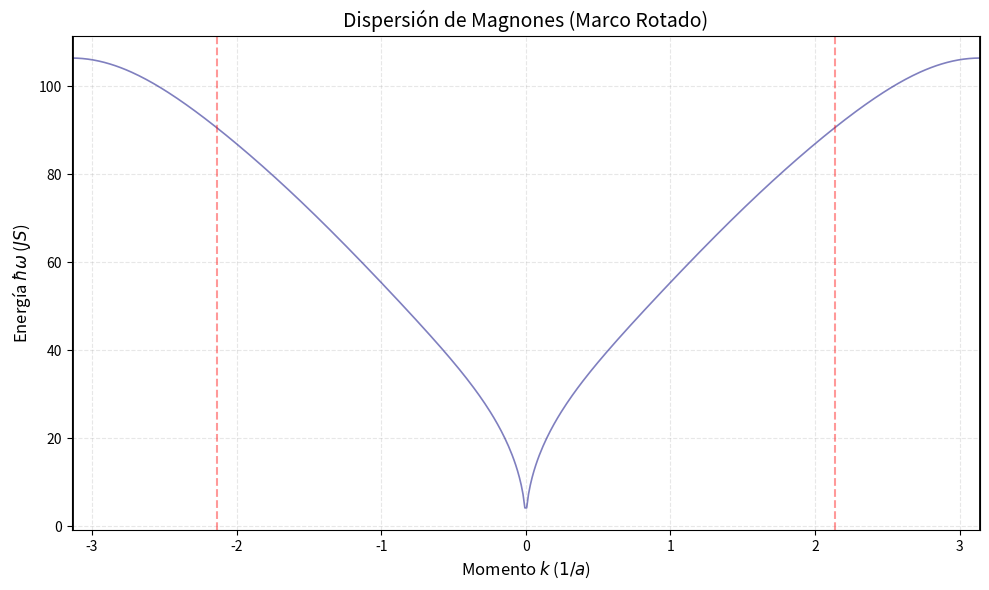

Source code (Python):
import numpy as np
from dataclasses import dataclass, field
from scipy.special import jv
from functools import lru_cache
from scipy.sparse import dok_matrix
import matplotlib.pyplot as plt

#CAPA 1 PARAMETROS

@dataclass(frozen=True)
class ModelParams:
    """
    Contenedor inmutable para los parámetros físicos del Hamiltoniano.
    Calcula automáticamente parámetros derivados (Q, epsilon) al instanciarse.
    """
    # --- Parámetros Físicos ---
    J: float      # Jnn: Primeros vecinos
    dJ: float     # dJnn: Dimerización (delta J)
    J2: float     # Jnnn: Segundos vecinos
    K: float      # Ka: Bicuadrático
    D: float      # De: Anisotropía In-Plane
    D_plane: float # Din: Anisotropía Eje Difícil
    S: float      # Magnitud del Spin

    # --- Parámetros de la Textura Magnética ---
    q: float      # Vector de la espiral magnética
    gamma: float  # Fase de dimerización
    alpha: float  # Amplitud de deformación en sitio (alpha_ind)
    phi_0: float  # Fase global arbitraria (phi_ind)
    
    # --- Parámetros Derivados (Calculados en __post_init__) ---
    Q: float = field(init=False)       # Vector de la red de solitones (2q)
    epsilon: float = field(init=False) # Amplitud efectiva de enlace
    
    def __post_init__(self):
        # 1. Conmensurabilidad Q = 2q
        object.__setattr__(self, 'Q', 2 * self.q)
        
        # 2. Relación geométrica sitio-enlace
        # epsilon = 2 * alpha * sin(q)
        eps_calc = 2 * self.alpha * np.sin(self.q)
        object.__setattr__(self, 'epsilon', eps_calc)

@dataclass(frozen=True)
class SimConfig:
    """
    Parámetros numéricos y de control para la simulación.
    """
    N_max: int    # Cutoff de la base de armónicos (|m| <= N_max)
    N_k: int      # Resolución de la zona de Brillouin (puntos k)

def get_default_params():
    """
    Carga los parámetros del minimizador de energías proporcionado.
    """
    return ModelParams(
        # Constantes de Acoplamiento
        J       = 46.75,    # Jnn
        dJ      = 44.85,    # dJnn
        J2      = 2.6,      # Jnnn
        K       = 45.4,     # Ka
        D       = 0.76,     # De
        D_plane= 0.0,     # Din (Asumido 0.0 aquí)
        S       = 1.0,      # <--- VERIFICAR SPIN (Asumido 1.0)
        
        # Parámetros Variacionales
        q       = 2.13838,
        gamma   = 2.8575,
        alpha   = -0.00,  # alpha_ind (Amplitud en el sitio)
        phi_0   = 0.0000    # phi_ind
    )

# --- Test de Sanidad ---
if __name__ == "__main__":
    params = get_default_params()
    

#CAPA 2 LAMBDA FACTORY

class LambdaFactory:
    """
    Capa 2: Fábrica de Coeficientes Efectivos (Lambda).
    
    Responsabilidad:
    Calcula las amplitudes de interacción Lambda_m independientes de k,
    basadas en las expansiones de Jacobi-Anger y las tablas de paridad
    definidas en el modelo teórico.
    """
    
    def __init__(self, params: ModelParams, config: SimConfig):
        self.p = params
        self.c = config
        
        # Pre-cálculo de argumentos de Bessel para eficiencia
        # Argumento estándar (J, K_hopping): epsilon
        self.arg_std = self.p.epsilon
        # Argumento duplicado (K_masa, D): 2 * epsilon
        self.arg_dbl = 2 * self.p.epsilon
        # Argumento segundos vecinos (J2): 2 * epsilon * cos(Q/2)
        # Nota: Q = 2q, entonces cos(Q/2) = cos(q)
        self.arg_J2 = 2 * self.p.epsilon * np.cos(self.p.q)
        self.lambdas = self.precompute_all()

    @lru_cache(maxsize=128)
    def _bessel(self, m: int, arg: float) -> float:
        """Wrapper de Bessel Jv con caché."""
        return jv(m, arg)

    def _get_neumann(self, m: int) -> float:
        """Factor 2 para la expansión de Jacobi-Anger (1 si m=0)."""
        return 1.0 if m == 0 else 2.0

    def _get_parity_sign(self, m: int) -> int:
        """
        Retorna (-1)^k.
        Si m es par (2k) -> (-1)^(m/2).
        Si m es impar (2k+1) -> (-1)^((m-1)/2).
        """
        if m % 2 == 0:
            k = m // 2
        else:
            k = (m - 1) // 2
        return 1 if k % 2 == 0 else -1

    def get_J(self, m: int):
        """
        Coeficientes para Intercambio Primeros Vecinos (J).
        Argumento Bessel: epsilon.
        """
        # Factor global común: -2 * S * J_m(eps) * (-1)^k * (Neumann)
        # Nota: El -2 viene de la definición del Hamiltoniano efectivo.
        # El (-1)^k viene de la expansión de cos/sin.
        
        bessel_val = self._bessel(m, self.arg_std)
        neumann = self._get_neumann(m)
        sign = self._get_parity_sign(m)
        
        # Prefactor base: - S * J_m * factor_expansion
        # (El 2 del neumann se multiplica por el prefactor del H)
        prefactor = -1.0 * self.p.S * bessel_val * sign * neumann

        cq = np.cos(self.p.q)
        sq = np.sin(self.p.q)
        c2g = np.cos(2 * self.p.gamma)
        s2g = np.sin(2 * self.p.gamma)

        if m % 2 == 0:
            # Par: Proviene de cos(Theta_n)
            # Sym: cos(q)cos(2g), Anti: sin(q)sin(2g)
            lam_sym = prefactor * (self.p.J * cq * c2g + self.p.dJ * sq * s2g)
            lam_anti = prefactor * (self.p.dJ * cq * c2g + self.p.J * sq * s2g)
        else:
            # Impar: Proviene de -sin(Theta_n)
            # Sym: -sin(q)cos(2g), Anti: cos(q)sin(2g)
            
            lam_sym = -prefactor * (self.p.J * sq * c2g - self.p.dJ * cq * s2g)
            # Nota: El antisimétrico tiene signo opuesto en la definición de J impar
            # Anti J impar = +2K... -> Necesitamos invertir el signo del prefactor (que lleva un -)
            lam_anti = -prefactor * (self.p.dJ * sq * c2g - self.p.J * cq * s2g)

        return {'sym': lam_sym, 'anti': lam_anti}

    def get_J_bare(self, m: int):
        """
        Coeficientes para el Hopping Longitudinal Desnudo (Sector u).
        
        Física:
        Corresponde al término - sum [ J + (-1)^n dJ ] u_n u_{n+1}.
        Al no estar modulado por la textura angular (cos DeltaTheta), 
        su espectro en la base de solitones es una Delta de Kronecker en m=0.
        """
        # 1. Regla de Selección Espectral (Solo existe en m=0)
        if m != 0:
            return {'sym': 0.0, 'anti': 0.0}
        
        # 2. Amplitudes Estáticas (Para m=0)
        # Absorben el signo menos global del Hamiltoniano y el Spin S.
        # No llevan factores de Bessel ni de Neumann (son términos exactos).
        
        # Parte Uniforme (-J sum u_n u_{n+1}) -> Canal Simétrico
        lam_sym = -1.0 * self.p.J * self.p.S
        
        # Parte Alternante (-dJ sum (-1)^n u_n u_{n+1}) -> Canal Antisimétrico
        lam_anti = -1.0 * self.p.dJ * self.p.S
        
        return {'sym': lam_sym, 'anti': lam_anti}
    
    def get_J2(self, m: int):
        """
        Coeficientes para Segundos Vecinos (J2).
        Argumento Bessel: 2*epsilon*cos(q).
        Solo contribuye al canal Directo (Sym).
        """
        bessel_val = self._bessel(m, self.arg_J2)
        neumann = self._get_neumann(m)
        
        # Lambda = -2 * J2 * S * J_m * cos(2q + m*pi/2)
        # cos(2q + m*pi/2) maneja la paridad automáticamente:
        # m par: (-1)^(m/2) cos(2q)
        # m impar: -(-1)^((m-1)/2) sin(2q)
        
        phase_term = np.cos(2 * self.p.q + m * np.pi / 2)
        
        lam_val = -1.0 * self.p.J2 * self.p.S * bessel_val * neumann * phase_term
        
        return {'sym': lam_val, 'anti': 0.0}
    def get_J2_bare(self, m: int):
        """
        Coeficientes para el Hopping Longitudinal Desnudo de Segundos Vecinos (J2).
        
        Física:
        Corresponde al término - sum J2 u_n u_{n+2}.
        1. No tiene modulación angular (Solo existe en m=0).
        2. No tiene dimerización (Anti = 0), ya que la distancia n->n+2 
           suma un enlace corto y uno largo, cancelando la alternancia.
        """
        # 1. Regla de Selección Espectral
        if m != 0:
            return {'sym': 0.0, 'anti': 0.0}
        
        # 2. Amplitud Estática (m=0)
        # Uniforme: -J2 * S
        lam_sym = -1.0 * self.p.J2 * self.p.S
        
        return {'sym': lam_sym, 'anti': 0.0}
    def get_D_bare(self, m: int):
        """
        Anisotropía de Eje Difícil (D) para el sector Longitudinal (u).
        
        Física:
        H = D * sum(u_n^2).
        Es un término 'bare' (sin modulación angular).
        Solo contribuye a la masa diagonal en m=0.
        """
        # 1. Regla de Selección (Solo m=0)
        if m != 0:
            return {'sym': 0.0, 'anti': 0.0}
            
        # 2. Amplitud Estática (m=0)
        # Retornamos el valor D puro.
        # El factor 2 (por ser u^2) se aplicará en el GammaBuilder o 
        # se debe documentar que Lambda aqui es D.
        # Nota: Para consistencia con el código H_0 antiguo que sumaba 2*D,
        # retornamos D aquí y GammaBuilder aplicará el factor 2 del operador.
        
        return {'sym': self.p.D, 'anti': 0.0}
    def get_K(self, m: int):
        """
        Calcula TODOS los coeficientes Lambda para la interacción Bicuadrática (K).
        
        Unifica la lógica de los sectores 'u' y 'v' en una sola llamada.
        - Sector v: Depende de argumentos dobles (2*epsilon).
        - Sector u (Masa): Es 1/2 del sector v.
        - Sector u (Hopping): Depende de argumentos simples (epsilon).
        """
        
        # =========================================================
        # PARTE 1: LÓGICA DE ARGUMENTO DOBLE (Sector v + Masa u)
        # =========================================================
        # Prefactor base: -K * S^2
        prefactor_dbl = -1.0 * self.p.K * (self.p.S**2)
        
        # Bessel y Neumann con argumento DOBLE (2*epsilon)
        b_dbl = self._bessel(m, self.arg_dbl) 
        neu = self._get_neumann(m)
        sign = self._get_parity_sign(m)
        
        base_dbl = prefactor_dbl * b_dbl * neu * sign
        
        c2q, s2q = np.cos(2*self.p.q), np.sin(2*self.p.q)
        c4g, s4g = np.cos(4*self.p.gamma), np.sin(4*self.p.gamma)
        
        # --- Cálculo de Canales Sym/Anti (Base v) ---
        if m % 2 == 0:
            # Par: Mantiene signos
            lam_v_sym = base_dbl * (c2q * c4g)
            lam_v_anti = base_dbl * (s2q * s4g)
        else:
            # Impar: Sym invierte signo (-), Anti mantiene (+)
            lam_v_sym = -base_dbl * (s2q * c4g)
            lam_v_anti = base_dbl * (c2q * s4g)
            
        # --- Derivación Masa u (1/2 de v) ---
        lam_u_mass_sym = 0.5 * lam_v_sym
        lam_u_mass_anti = 0.5 * lam_v_anti

        # =========================================================
        # PARTE 2: LÓGICA DE ARGUMENTO SIMPLE (Hopping u)
        # =========================================================
        # Prefactor Hopping: -2 * K * S^2
        prefactor_hop = -2.0 * self.p.K * (self.p.S**2)
        
        # Bessel con argumento ESTÁNDAR (epsilon)
        b_std = self._bessel(m, self.arg_std)
        
        base_hop = prefactor_hop * b_std * neu * sign
        
        cq, sq = np.cos(self.p.q), np.sin(self.p.q)
        c2g, s2g = np.cos(2*self.p.gamma), np.sin(2*self.p.gamma)
        
        # --- Cálculo de Canales Hopping u ---
        if m % 2 == 0:
            # Par
            lam_hop_sym = base_hop * (cq * c2g)
            lam_hop_anti = base_hop * (sq * s2g)
        else:
            # Impar
            lam_hop_sym = -base_hop * (sq * c2g)
            lam_hop_anti = base_hop * (cq * s2g)

        # =========================================================
        # RETORNO UNIFICADO
        # =========================================================
        return {
            # Componentes para Sector V (Goldstone)
            'sym': lam_v_sym,
            'anti': lam_v_anti,
            
            # Componentes para Sector U (Masa + Hopping)
            'mass_sym': lam_u_mass_sym,
            'mass_anti': lam_u_mass_anti,
            'hop_sym': lam_hop_sym,
            'hop_anti': lam_hop_anti
        }
    def get_K_bare(self, m: int):
        """
        Término BARE (Isotrópico) de la Interacción Bicuadrática (Sector u).
        
        Física:
        Proviene de la parte constante de la linealización: 
        cos^2(DeltaTheta) = 1/2 + 1/2 cos(2*DeltaTheta).
        
        El Hamiltoniano de masa es:
        H = -2 K S^2 * sum [ -1/2 (u_n^2 + u_{n+1}^2) * (1/2 + ...) ]
        
        Tomando solo el término constante (1/2):
        H_iso = + K S^2 * sum(u_n^2).
        
        Reglas:
        1. Solo existe en m=0 (No tiene modulación espacial).
        2. Es puramente simétrico (No tiene alternancia).
        """
        # 1. Regla de Selección Espectral
        if m != 0:
            return {'sym': 0.0, 'anti': 0.0}
            
        # 2. Amplitud Estática (m=0)
        # Lambda = + K * S^2
        # El GammaBuilder aplicará el factor 2 (Bose) resultando en un gap de 2KS^2.
        lam_sym = 1.0 * self.p.K * (self.p.S**2)
        
        return {'sym': lam_sym, 'anti': 0.0}
    def get_D_plane_bare(self, m: int):
        """
        Término BARE (Estático) de la Anisotropía In-Plane (Sector u).
        
        Física:
        H_bare = + (D/2) * sum(u_n^2).
        Proviene del promedio de la corrección de longitud S^z.
        Solo existe en m=0.
        """
        # 1. Regla de Selección (Solo m=0)
        if m != 0:
            return {'sym': 0.0, 'anti': 0.0}
            
        # 2. Amplitud Estática (m=0)
        # El coeficiente es +D/2. 
        # (El GammaBuilder aplicará el factor 2 del operador u^2, resultando en un gap D).
        return {'sym': 0.5 * self.p.D_plane, 'anti': 0.0}

    def get_D_plane(self, m: int):
        """
        Coeficientes MODULADOS para Anisotropía In-Plane (D).
        Argumento Bessel: 2*epsilon.
        
        Genera:
        1. Sector v: -D * v^2 * cos(2theta)
        2. Sector u: -(D/2) * u^2 * cos(2theta)  [Mismo perfil, mitad de amplitud]
        """
        # --- Cálculo Base (Equivalente al sector Transversal -D) ---
        
        # Prefactor Base: 2 * D * Bessel * Neumann * Signo
        # (El signo menos del Hamiltoniano -D se maneja en la lógica de paridad abajo)
        bessel_val = self._bessel(m, self.arg_dbl)
        neumann = self._get_neumann(m)
        sign = self._get_parity_sign(m)
        
        base = -1.0 * self.p.D_plane * bessel_val * neumann * sign
        
        c2g = np.cos(2 * self.p.gamma)
        s2g = np.sin(2 * self.p.gamma)
        
        # Lógica de Paridad para Sector v (Referencia)
        if m % 2 == 0:
            # Par (cos): -D * cos -> Signo (-)
            lam_v_sym = base * c2g
            lam_v_anti = -base * s2g   # Signo (+) por convención antisimétrica
        else:
            # Impar (sin): -D * (-sin) -> Signo (+)
            lam_v_sym = -base * c2g
            lam_v_anti = -base * s2g  
            
        # --- Derivación del Sector u (Longitudinal) ---
        # H_u_mod = -(D/2) * u^2 * cos(2theta)
        # Es exactamente la mitad del coeficiente transversal.
        lam_u_sym = 0.5 * lam_v_sym
        lam_u_anti = 0.5 * lam_v_anti
            
        return {
            'v_sym': lam_v_sym, 
            'v_anti': lam_v_anti,
            'u_sym': lam_u_sym,
            'u_anti': lam_u_anti
        }
    def precompute_all(self):
        """
        Calcula y almacena todos los coeficientes Lambda para el rango de armónicos
        relevante (|m| <= N_max + 1).

        Retorna:
            lambdas (dict): Estructura { m: { 'J': {...}, 'J_bare': {...}, ... } }
        """
        # Definimos el rango de armónicos.
        # Se añade +1 al N_max como margen de seguridad para evitar errores de 
        # índice en los bordes de la matriz de bloques.
        limit = self.c.N_max + 1
        m_vals = range(-limit, limit + 1)
        
        lambdas = {}
        
        for m in m_vals:
            lambdas[m] = {
                # --- 1. Intercambio Primeros Vecinos ---
                'J':      self.get_J(m),      # Modulado (Principalmente sector v)
                'J_bare': self.get_J_bare(m), # Estático (Solo m=0, sector u)

                # --- 2. Intercambio Segundos Vecinos ---
                'J2':      self.get_J2(m),      # Modulado (v)
                'J2_bare': self.get_J2_bare(m), # Estático (Solo m=0, sector u)

                # --- 3. Anisotropía (D) ---
                'D_bare':  self.get_D_bare(m),  # Masa Estática (Solo m=0, sector u)
                'D_plane': self.get_D_plane(m), # Modulada (Devuelve dict con claves para u y v)
                'D_plane_bare': self.get_D_plane_bare(m), # Estática (Solo m=0, sector u)

                # --- 4. Interacción Bicuadrática (K) ---
                # Nota: get_K ya contiene la lógica interna 'if sector == u/v'
                # por lo que devolverá la estructura correcta para el sector activo.
                'K_bare': self.get_K_bare(m),    # Estático (Solo m=0, sector u)
                'K': self.get_K(m)
                
            }
            
        return lambdas

#Capa 3 GAMMA FACTORY

class GammaFactory:
    def __init__(self, params, config, lambda_dict):
        self.p = params
        self.c = config
        self.lambdas = lambda_dict

    # Eliminamos _get_vertex_factor porque aplicaremos las fórmulas finales directas

    def get_gamma_J(self, m, k):
        """
        Calcula el acople de intercambio J total.
        
        CORRECCIÓN:
        - Para m=0, el sector u suma la parte 'Bare' (J puro) Y la parte 'Modulada' (J0 de Bessel).
        - Para m!=0, solo contribuye la parte modulada.
        - El sector v siempre toma todo de la parte modulada (ya incluye la geometría correcta).
        """
        val_u = 0.0 + 0.0j
        val_v = 0.0 + 0.0j
        
        mq = m * self.p.q 

        # ---------------------------------------------------------
        # 1. TÉRMINOS BARE (Solo contribuyen a u en m=0)
        # ---------------------------------------------------------
        if m == 0 and 'J_bare' in self.lambdas[0]:
            lb = self.lambdas[0]['J_bare']
            
            # Física: Salto a primeros vecinos sin modulación de textura
            term_sym = lb['sym'] * (-2.0 * np.cos(k)) 
            term_anti = lb['anti'] * (-2.0j * np.sin(k))
            
            val_u += (term_sym + term_anti)

        # ---------------------------------------------------------
        # 2. TÉRMINOS MODULADOS (Contribuyen a todo m, incluido m=0)
        # ---------------------------------------------------------
        # Aquí entra la expansión de Jacobi-Anger:
        # m=0 -> J0(eps) (Renormalización media)
        # m!=0 -> Jm(eps) (Harmónicos)
        
        if 'J' in self.lambdas[m]:
            lm = self.lambdas[m]['J']

            # --- SECTOR LONGITUDINAL (u) ---
            # Sumamos la corrección modulada SIEMPRE.
            # Para m=0, esto añade la corrección de J0(eps) al bare.
            
            # Nota: Verifica el signo de tu Hamiltoniano efectivo.
            # Usualmente es -Sum J_eff * u_n * u_{n+1}
            # El factor cos(mq) viene de la transformada de Fourier del salto n->n+1
            
            # Sym: -Lambda * cos(mq)
            sym_u  = lm['sym'] * (-np.cos(mq))
            
            # Anti: i * Lambda * sin(mq)
            anti_u = lm['anti'] * (1.0j * np.sin(mq))
            
            val_u += (sym_u + anti_u)
            
            # --- SECTOR TRANSVERSAL (v) ---
            # El sector v obtiene toda su física de aquí.
            
            k_half = k / 2.0
            phase_diff = mq - k_half 

            sym_v  = lm['sym']  * (2.0 * np.sin(k_half) * np.sin(phase_diff))
            anti_v = lm['anti'] * (2.0j * np.sin(k_half) * np.cos(phase_diff))
            
            val_v += (sym_v + anti_v)

        return {'val_u': val_u, 'val_v': val_v}
    def get_gamma_J2(self, m, k):
        """
        Calcula los vértices para Segundos Vecinos (J2).
        
        Diferencias con J1:
        1. Distancia de salto doble: k -> 2k, q -> 2q.
        2. Sin término Anti: J2 conecta sitios de la misma paridad (n->n+2),
           por lo que la dimerización (alternancia) se cancela o es nula.
        """
        # Inicialización de acumuladores
        val_u = 0.0 + 0.0j
        val_v = 0.0 + 0.0j

        # Argumento geométrico doble (m * 2Q)
        # Nota: Esto es la transferencia de momento efectiva para la distancia 2
        mQ = m * (2.0 * self.p.q)

        # ---------------------------------------------------------
        # 1. TÉRMINOS BARE (Solo contribuyen a u en m=0)
        # ---------------------------------------------------------
        if m == 0 and 'J2_bare' in self.lambdas[0]:
            lb = self.lambdas[0]['J2_bare']
            
            # Física: Hopping desnudo a segundos vecinos (n -> n+2)
            # Factor 2.0: Suma de ida (e^{-i2k}) y vuelta (e^{i2k})
            # Fórmula: -2 * J2 * cos(2k)
            term_sym = lb['sym'] * 2.0 * np.cos(2.0 * k)
            
            # Sumar al sector u (v toma su rigidez de la modulación)
            val_u += term_sym
            
            # Nota: No hay 'anti' en J2 bare.

        # ---------------------------------------------------------
        # 2. TÉRMINOS MODULADOS (m cualquiera)
        # ---------------------------------------------------------
        if 'J2' in self.lambdas[m]:
            lm = self.lambdas[m]['J2']

            # --- SECTOR LONGITUDINAL (u) ---
            # Corrección de masa/hopping modulada
            # Fórmula: -Lambda * cos(mQ)
            # (El signo negativo viene del Hamiltoniano estándar de Heisenberg)
            
            sym_u = lm['sym'] * (-np.cos(mQ))
            val_u += sym_u
            
            # --- SECTOR TRANSVERSAL (v) ---
            # Protección de Goldstone para distancia 2
            # Fórmula J1: sin(k/2) * sin((mQ-k)/2)
            # Fórmula J2: sin(k)   * sin(mQ - k)   <-- Argumentos dobles
            
            term_geo_v = 2.0 * np.sin(k) * np.sin(mQ - k)
            sym_v = lm['sym'] * term_geo_v
            
            val_v += sym_v

            # Nota: Asumimos Anti=0 para J2. Si tuvieras un modelo exótico con
            # dimerización en segundos vecinos, aquí sumarías:
            # val_u += 1j * lm['anti'] * np.sin(mQ) ... etc.

        return {'val_u': val_u, 'val_v': val_v}
    def get_gamma_K(self, m, k):
        """
        Calcula los vértices para el término Bicuadrático K (S_i . S_j)^2.
        Versión Unificada (BdG): Calcula val_u y val_v simultáneamente.
        """
        # Inicialización de acumuladores complejos
        val_u = 0.0 + 0.0j
        val_v = 0.0 + 0.0j

        # Argumentos geométricos
        # mQ/2 = m*q (Transferencia de momento efectiva)
        mQ_half = m * self.p.q 

        # ---------------------------------------------------------
        # 1. TÉRMINO BARE (m=0, Isotrópico)
        # ---------------------------------------------------------
        # Solo afecta al sector longitudinal (u) como un Gap constante.
        if m == 0 and 'K_bare' in self.lambdas[0]:
            lb = self.lambdas[0]['K_bare']
            # Física: 2 * K * S^2 (Gap masivo)
            # Solo sumamos a val_u. val_v (Goldstone) permanece en 0.
            term_bare = lb['sym'] * 2.0
            val_u += term_bare

        # ---------------------------------------------------------
        # 2. TÉRMINOS MODULADOS (Todo m)
        # ---------------------------------------------------------
        if 'K' in self.lambdas[m]:
            lm = self.lambdas[m]['K']

            # =========================================================
            # SECTOR LONGITUDINAL (u)
            # Sumamos las dos contribuciones físicas: Masa + Hopping
            # =========================================================
            
            # --- A. MASA LONGITUDINAL ---
            # Claves esperadas: 'mass_sym', 'mass_anti'
            if 'mass_sym' in lm:
                # Sym: -2 * Lambda * cos(mQ/2)
                term_mass_sym = lm['mass_sym'] * (-2.0 * np.cos(mQ_half))
                
                # Anti: 2i * Lambda * sin(mQ/2)
                term_mass_anti = lm['mass_anti'] * (2.0j * np.sin(mQ_half))
                
                val_u += (term_mass_sym + term_mass_anti)

            # --- B. HOPPING LONGITUDINAL ---
            # Claves esperadas: 'hop_sym', 'hop_anti'
            if 'hop_sym' in lm:
                arg_hop = k - mQ_half
                
                # Sym: Lambda * cos(k - mQ/2)
                term_hop_sym = lm['hop_sym'] * np.cos(arg_hop)
                
                # Anti: -i * Lambda * sin(mQ/2 - k)
                # Preservamos tu lógica original de argumentos para el seno:
                arg_shadow = mQ_half - k
                term_hop_anti = lm['hop_anti'] * (-1.0j * np.sin(arg_shadow))
                
                val_u += (term_hop_sym + term_hop_anti)

            # =========================================================
            # SECTOR TRANSVERSAL (v)
            # Solo Hopping Efectivo (Goldstone)
            # =========================================================
            
            # Claves esperadas: 'sym', 'anti' (Heredadas de la lógica base de v)
            if 'sym' in lm:
                k_half = k / 2.0
                # (mQ - k)/2 = mQ_half - k/2
                arg_diff = mQ_half - k_half 
                
                # Sym: 4 * Lambda * sin((mQ-k)/2) * sin(k/2)
                term_geo_sym = 4.0 * np.sin(arg_diff) * np.sin(k_half)
                term_v_sym = lm['sym'] * term_geo_sym
                
                # Anti: 4i * Lambda * cos((mQ-k)/2) * sin(k/2)
                term_geo_anti = 4.0j * np.cos(arg_diff) * np.sin(k_half)
                term_v_anti = lm['anti'] * term_geo_anti
                
                val_v += (term_v_sym + term_v_anti)

        # Retorno unificado para el Assembler
        return {'val_u': val_u, 'val_v': val_v}
    def get_gamma_D(self, m, k):
        """
        Calcula los vértices para la Anisotropía de Eje Difícil (D_xx).
        Base Unificada (BdG).
        
        Física:
        - D penaliza fluctuaciones en el eje ortogonal al plano de la espiral.
        - En coordenadas locales, el eje ortogonal corresponde al campo 'u'.
        - Por tanto, actúa como una masa (Gap) constante solo para val_u.
        """
        # Inicialización de acumuladores
        val_u = 0.0 + 0.0j
        val_v = 0.0 + 0.0j

        # ---------------------------------------------------------
        # ANISOTROPÍA DE EJE DIFÍCIL (D_xx) - BARE
        # ---------------------------------------------------------
        # Invariante ante rotación -> Solo m=0
        
        if m == 0 and 'D_bare' in self.lambdas[0]:
            lb = self.lambdas[0]['D_bare']
            
            # --- SECTOR U (Longitudinal / Out-of-Plane) ---
            # Fórmula Física: 2 * D (Gap masivo constante)
            # El factor 2 proviene de la simetría de Bose del operador u^2 + u^dag^2
            term_sym = lb['sym'] * 2.0
            
            val_u += term_sym
            
            # --- SECTOR V (Transversal / In-Plane) ---
            # D_xx es ortogonal al plano de movimiento de v.
            # En la aproximación estándar, no genera masa para v.
            # val_v se mantiene en 0.0.

        # Nota: La Anisotropía In-Plane (D_plane) que sí afecta a v y u
        # se maneja en el método separado 'get_gamma_D_plane'.

        return {'val_u': val_u, 'val_v': val_v}
    def get_gamma_D_plane(self, m, k, key='D_plane'):
        """
        Calcula los vértices para la Anisotropía en el Plano (D_yy).
        
        Maneja dos casos físicos distintos:
        1. 'D_plane_bare' (m=0): Gap estático. Solo diagonal. NO tiene G+/G-.
        2. 'D_plane' (m!=0): Modulación cos(2theta). Genera Sidebands G+/G-.
        """
        
        # ---------------------------------------------------------
        # 1. TÉRMINO BARE (Estático, Diagonal)
        # ---------------------------------------------------------
        if key == 'D_plane_bare':
            # Solo existe para m=0
            if m == 0 and 'D_plane_bare' in self.lambdas[0]:
                lb = self.lambdas[0]['D_plane_bare']
                
                # --- Sector U ---
                # Física: Gap D.
                # Lambda viene como D/2. El factor 2 es por la simetría de Bose de u^2.
                # Resultado: val_u = D.
                val_u = lb.get('sym', 0.0) * 2.0
                
                # --- Sector V ---
                # El término bare D(u^2) no afecta a v directamente.
                val_v = 0.0 + 0.0j
                
                # Retornamos valores simples para la diagonal
                return {'val_u': val_u, 'val_v': val_v}
            
            # Si no hay datos, retorno nulo seguro
            return {'val_u': 0j, 'val_v': 0j}

        # ---------------------------------------------------------
        # 2. TÉRMINOS MODULADOS (Sidebands G+ / G-)
        # ---------------------------------------------------------
        elif key == 'D_plane' and 'D_plane' in self.lambdas[m]:
            lm = self.lambdas[m]['D_plane']
            
            # Fase Dinámica y Factor de división espectral
            phase_dyn = np.exp(-1j * m * (self.p.phi_0 + self.p.q))
            sideband_factor = 0.5
            
            # --- Definir Paridad (Base Euler) ---
            if m % 2 == 0:
                c_sym_pos,  c_sym_neg  = 1.0,  1.0
                c_anti_pos, c_anti_neg = 1.0j, -1.0j
            else:
                c_sym_pos,  c_sym_neg  = 1.0j, -1.0j
                c_anti_pos, c_anti_neg = 1.0,  1.0

            # --- Sector U (Longitudinal) ---
            raw_u_sym  = lm.get('u_sym', 0.0)
            raw_u_anti = lm.get('u_anti', 0.0)
            
            u_plus = (raw_u_sym * c_sym_pos + raw_u_anti * c_anti_pos) * phase_dyn * sideband_factor
            u_minus = (raw_u_sym * c_sym_neg + raw_u_anti * c_anti_neg) * phase_dyn * sideband_factor

            # --- Sector V (Transversal) ---
            raw_v_sym  = lm.get('v_sym', 0.0)
            raw_v_anti = lm.get('v_anti', 0.0)
            
            v_plus = (raw_v_sym * c_sym_pos + raw_v_anti * c_anti_pos) * phase_dyn * sideband_factor
            v_minus = (raw_v_sym * c_sym_neg + raw_v_anti * c_anti_neg) * phase_dyn * sideband_factor

            # Retornamos estructura de Sidebands
            return {
                'G_plus':  {'val_u': u_plus,  'val_v': v_plus},
                'G_minus': {'val_u': u_minus, 'val_v': v_minus}
            }
            
        # Fallback por defecto (Sidebands vacíos)
        return {'G_plus': {'val_u': 0j, 'val_v': 0j}, 'G_minus': {'val_u': 0j, 'val_v': 0j}}

# Capa 4: HAMILTONIAN ASSEMBLER (Base Unificada BdG)
class HamiltonianAssembler:
    def __init__(self, params, config, gamma_factory, N_max):
        """
        Capa 4: Ensamblaje de la Super-Matriz de Floquet (BdG).
        
        En la nueva base unificada, el vector de estado en cada armónico 'n' es:
            Psi_n = ( u_n, v_n )^T
        
        Por lo tanto, los bloques 2x2 representan la interacción de las especies u y v.
        
        Args:
            params: Parámetros físicos.
            config: Configuración de simulación (Ya no define el sector exclusivo).
            gamma_factory: Instancia de Layer 3 (GammaFactory) que retorna {val_u, val_v}.
            N_max: Cutoff de armónicos (-N_max ... +N_max).
        """
        self.p = params
        self.c = config
        self.factory = gamma_factory
        self.N_max = N_max
        
        # Dimensión total: 
        # (2 especies: u, v) * (2*N_max + 1 armónicos)
        self.dim_blocks = 2 * N_max + 1
        self.dim_total = 2 * self.dim_blocks

    def _get_block_indices(self, n):
        """
        Convierte el índice de armónico n (-N...N) a índices de matriz global.
        
        Mapeo en Base BdG:
        - Índice par (2k)   -> Sector u (Longitudinal) del armónico n
        - Índice impar (2k+1) -> Sector v (Transversal) del armónico n
        """
        # Mapeamos n=[-N_max ... +N_max] -> k=[0 ... 2*N_max]
        k = n + self.N_max
        base_idx = 2 * k
        return base_idx, base_idx + 1

    def _make_hessian_block(self, val_u, val_v):
        """
        Construye el bloque de interacción 2x2 para las especies (u, v).
        
        Args:
            val_u (complex): Vértice efectivo para el sector u.
            val_v (complex): Vértice efectivo para el sector v.
            
        Returns:
            np.array: Bloque diagonal 2x2.
            [[ val_u,   0   ],
             [   0  , val_v ]]
             
        Nota: En el Hamiltoniano de espín linealizado sin términos Dzyaloshinskii-Moriya 
        cruzados explícitos, los sectores u y v se desacoplan en el bloque elemental.
        """
        return np.array([
            [val_u, 0.0 + 0.0j], 
            [0.0 + 0.0j, val_v]
        ], dtype=complex)

    def _add_to_sparse(self, H_sparse, n_row, n_col, block_2x2):
        """
        Suma un bloque 2x2 a la matriz dispersa (DOK) en la posición de bloque (n, n').
        Maneja internamente los límites de la matriz (Boundaries).
        """
        # Chequeo de límites (Boundaries)
        if abs(n_row) > self.N_max or abs(n_col) > self.N_max:
            return

        # Obtener índices reales de la matriz gigante
        r0, r1 = self._get_block_indices(n_row) # r0=u, r1=v
        c0, c1 = self._get_block_indices(n_col) # c0=u, c1=v
        
        # Inyección elemento a elemento (acumulativa)
        # H_uu
        if block_2x2[0, 0] != 0:
            H_sparse[r0, c0] += block_2x2[0, 0]
        # H_uv
        if block_2x2[0, 1] != 0:
            H_sparse[r0, c1] += block_2x2[0, 1]
        # H_vu
        if block_2x2[1, 0] != 0:
            H_sparse[r1, c0] += block_2x2[1, 0]
        # H_vv
        if block_2x2[1, 1] != 0:
            H_sparse[r1, c1] += block_2x2[1, 1]

    def _inject_interaction(self, H_sparse, n_from, n_to, block):
        """
        [NUEVO] Método auxiliar para inyectar interacciones Hermíticas.
        Si inyectamos una interacción M en H[n, n+m], debemos inyectar
        M_dagger en H[n+m, n] para asegurar que el Hamiltoniano sea Hermítico.
        """
        # 1. Bloque Directo (n -> n_to)
        self._add_to_sparse(H_sparse, n_from, n_to, block)
        
        # 2. Bloque Conjugado (n_to -> n)
        # Si n_from == n_to (Diagonal), el bloque ya debe ser Hermítico por construcción
        # y no debemos sumarlo dos veces.
        if n_from != n_to:
            block_dagger = np.conjugate(block.T)
            self._add_to_sparse(H_sparse, n_to, n_from, block_dagger)
    def build_k(self, k):
        """
        Construye la matriz H_eff(k) completa en formato disperso.
        
        Args:
            k (float): Momento del cuasi-partícula en la primera zona de Brillouin.
            
        Returns:
            scipy.sparse.dok_matrix: Matriz Hamiltoniana de dimensión (2*dim_blocks, 2*dim_blocks).
        """
        # Usamos Dictionary of Keys (DOK) para construcción eficiente
        H_sparse = dok_matrix((self.dim_total, self.dim_total), dtype=complex)

        # Pre-calcular listas de armónicos para evitar regeneración en bucles
        all_m = list(self.factory.lambdas.keys())
        m_pos = [m for m in all_m if m >= 0] # Para términos cinéticos simétricos (J, J2, K)

        # =========================================================================
        # BUCLE PRINCIPAL: Iteramos sobre las filas (Bandas de Salida: Bra <n|)
        # =========================================================================
        for n in range(-self.N_max, self.N_max + 1):
            
            # Momento Local Percibido por la banda n (k_n = k + nQ)
            k_local = k + n * self.p.Q

            # ---------------------------------------------------------------------
            # 1. TÉRMINOS CINÉTICOS ESTÁNDAR (J, J2, K, D_xx)
            #    Estos términos acoplan n -> n + m (simétricamente)
            # ---------------------------------------------------------------------
            for m in m_pos: # m = 0, 1, 2...
                
                # Destino del salto: Ket |n + m>
                n_target = n + m
                
                # Si el destino se sale de la matriz truncada, ignoramos
                if abs(n_target) > self.N_max:
                    continue

                # Acumulador para el vértice total en este canal (n -> n+m)
                # Sumamos J + J2 + K + D_hard_axis
                val_u_total = 0.0 + 0.0j
                val_v_total = 0.0 + 0.0j
                
                # --- A. Intercambio J1 ---
                if 'J' in self.factory.lambdas.get(m, {}):
                    # Ojo: get_gamma_J ya maneja internamente J_bare si m=0
                    g = self.factory.get_gamma_J(m, k_local)
                    val_u_total += g['val_u']
                    val_v_total += g['val_v']

                # --- B. Intercambio J2 ---
                if 'J2' in self.factory.lambdas.get(m, {}):
                    g = self.factory.get_gamma_J2(m, k_local)
                    val_u_total += g['val_u']
                    val_v_total += g['val_v']
                
                # --- C. Bicuadrático K ---
                if 'K' in self.factory.lambdas.get(m, {}):
                    g = self.factory.get_gamma_K(m, k_local)
                    val_u_total += g['val_u']
                    val_v_total += g['val_v']

                # --- D. Anisotropía Eje Difícil (Solo m=0) ---
                if m == 0 and 'D_bare' in self.factory.lambdas.get(0, {}):
                    g = self.factory.get_gamma_D(0, k_local) # key implícita
                    val_u_total += g['val_u']
                    val_v_total += g['val_v']

                # --- INYECCIÓN EN LA MATRIZ ---
                # Si hay alguna interacción no nula, la inyectamos
                if val_u_total != 0 or val_v_total != 0:
                    block = self._make_hessian_block(val_u_total, val_v_total)
                    
                    if m == 0:
                        # Diagonal: Se suma directamente (No inject_interaction para evitar doble conteo)
                        self._add_to_sparse(H_sparse, n, n, block)
                    else:
                        # Fuera de diagonal: Inyecta H[n, n+m] y H[n+m, n]^*
                        self._inject_interaction(H_sparse, n, n_target, block)

            # ---------------------------------------------------------------------
            # 2. ANISOTROPÍA EN EL PLANO (D_plane) - TRATAMIENTO ESPECIAL
            #    Tiene lógica bifurcada: Bare (m=0) vs Sidebands (m!=0)
            # ---------------------------------------------------------------------
            
            # --- A. CASO BARE (Masa Estática, m=0) ---
            # Se suma a la diagonal existente
            if 'D_plane_bare' in self.factory.lambdas.get(0, {}):
                # Llamada con key explícita
                g_bare = self.factory.get_gamma_D_plane(0, k_local, key='D_plane_bare')
                
                if g_bare['val_u'] != 0 or g_bare['val_v'] != 0:
                    block_bare = self._make_hessian_block(g_bare['val_u'], g_bare['val_v'])
                    self._add_to_sparse(H_sparse, n, n, block_bare)

            # --- B. CASO MODULADO (Sidebands, m >= 1) ---
            # Itera sobre los armónicos de modulación de la anisotropía
            # Nota: Usamos 'm' como índice de la serie de Fourier de D(x), 
            # pero el salto en la matriz es m +/- 1.
            
            # Recorremos todos los m donde exista D_plane
            for m in m_pos: 
                if 'D_plane' in self.factory.lambdas[m]:
                    # 1. Obtener vértices bifurcados
                    res_mod = self.factory.get_gamma_D_plane(m, k_local, key='D_plane')
                    
                    # 2. Construir bloques 2x2
                    # G+ conecta n -> n + (m+1)
                    u_p, v_p = res_mod['G_plus']['val_u'], res_mod['G_plus']['val_v']
                    block_plus = self._make_hessian_block(u_p, v_p)
                    
                    # G- conecta n -> n + (m-1)
                    u_m, v_m = res_mod['G_minus']['val_u'], res_mod['G_minus']['val_v']
                    block_minus = self._make_hessian_block(u_m, v_m)

                    # 3. Inyección Canal Superior (G+)
                    target_up = n + (m + 1)
                    if abs(target_up) <= self.N_max:
                        self._inject_interaction(H_sparse, n, target_up, block_plus)

                    # 4. Inyección Canal Inferior (G-)
                    target_dn = n + (m - 1)
                    if abs(target_dn) <= self.N_max:
                        # IMPORTANTE: Aquí inyectamos block_minus
                        # La función _inject_interaction se encarga de poner el conjugado en (target_dn, n)
                        self._inject_interaction(H_sparse, n, target_dn, block_minus)

        return H_sparse
    

# Capa 5: SOLVER SIMPLÉCTICO (BdG)

import numpy as np
from scipy.sparse import bsr_matrix, eye as sparse_eye

class MagnonSolver:
    def __init__(self, assembler):
        """
        Capa 5: Solver Simpléctico (Bogoliubov-de Gennes).
        
        Resuelve la ecuación de movimiento para las fluctuaciones acopladas u-v:
        i w Psi = Sigma * H * Psi
        
        Donde:
          H: Matriz Hermítica de energía (del Assembler).
          Sigma: Métrica simpléctica derivada de los conmutadores [u, v].
        """
        self.assembler = assembler
        self.p = assembler.p  # Acceso a parámetros (para S)
        
        # Pre-calculamos la métrica Sigma porque es constante para todo k
        self.Sigma = self._build_symplectic_metric()

    def _build_symplectic_metric(self):
        """
        Construye la matriz Sigma (Métrica) de dimensión (2*dim_blocks)x(2*dim_blocks).
        
        Estructura por bloque (u, v):
        [[ 0,   1 ],
         [ -1,  0 ]] * (1/S)
         
        Justificación:
        Las ecuaciones de movimiento son:
        du/dt =  dH/dv
        dv/dt = -dH/du
        """
        dim = self.assembler.dim_total
        num_blocks = self.assembler.dim_blocks # 2*N_max + 1
        
        # Construimos bloques 2x2 repetidos
        # Nota: El prefactor 1/S es crucial para obtener unidades de frecuencia correctas
        # si el Hamiltoniano tiene unidades de Energía.
        inv_S = 1.0 / self.p.S
        
        # Bloque sigma_y extendido
        # data tiene forma (num_blocks, 2, 2)
        block = np.array([[0, 1], [-1, 0]], dtype=complex) * inv_S
        data = np.tile(block, (num_blocks, 1, 1))
        
        # Indices de bloques (diagonal)
        indices = np.arange(num_blocks)
        indptr = np.arange(num_blocks + 1)
        
        # Matriz dispersa por bloques (Block Sparse Row) es muy eficiente para esto
        Sigma_sparse = bsr_matrix((data, indices, indptr), shape=(dim, dim))
        
        return Sigma_sparse

    def solve_k(self, k):
        """
        Resuelve el espectro para un k dado.
        """
        # 1. Construir H(k) (Dispersa)
        H_sparse = self.assembler.build_k(k)
        H_dense = H_sparse.toarray()
        # --- DIAGNÓSTICO DE HERMITICIDAD ---
        diff = H_dense - np.conjugate(H_dense.T)
        max_error = np.max(np.abs(diff))
        print(f"k = {k:.2f} | Error de Hermiticidad: {max_error:.2e}")
        
        if max_error > 1e-10:
            print("¡ALERTA! La matriz H no es Hermítica.")
            # Opcional: imprimir dónde falla
            # rows, cols = np.where(np.abs(diff) > 1e-10)
            # print(rows, cols)
        # 2. Construir Matriz Dinámica: D = Sigma @ H
        # La multiplicación dispersa es eficiente.
        Dyn_sparse = self.Sigma.dot(H_sparse)
        
        # 3. Convertir a Densa para diagonalización
        # (eig de numpy/scipy no soporta dispersas generales eficientemente para todo el espectro)
        Dyn_dense = Dyn_sparse.toarray()
        
        # 4. Diagonalización General (No Hermítica)
        # Usamos eig, no eigh, porque D no es Hermítica (es Pseudo-Hermítica)
        evals, evecs = np.linalg.eig(Dyn_dense)
        
        # 5. Procesamiento de Eigenvalores
        # En este formalismo (Sigma = i*sigma_y), las frecuencias físicas
        # aparecen como la parte IMAGINARIA de los eigenvalores.
        # (O la real, dependiendo de si definiste d/dt = M o i d/dt = M).
        
        # En tu código homogéneo usaste: evals = np.sort(np.imag(evals))
        # Esto implica que tu Sigma incluye el 'i'.
        # Mi implementación arriba [[0, 1], [-1, 0]] es puramente Real.
        # Entonces: i w = Sigma * H * psi  =>  w = -i * Sigma * H * psi
        # Los eigenvalores de (Sigma*H) serán puramente imaginarios conjugados (+iw, -iw).
        
        freqs = np.imag(evals)
        
        # 6. Ordenamiento y Filtrado
        # Obtenemos pares +/- w. Nos interesan las frecuencias positivas.
        freqs = np.sort(freqs)
        
        # Retornamos la mitad superior (Frecuencias positivas)
        # Esto asume estabilidad (todas freqs reales).
        # Si hay inestabilidad, la parte real de 'evals' sería no nula.
        
        mid_point = len(freqs) // 2
        positive_bands = freqs[mid_point:] 
        
        return positive_bands, evecs

    def solve_path(self, k_path):
        bands = []
        for k in k_path:
            energies, _ = self.solve_k(k)
            bands.append(energies)
        return np.array(bands)

# Capa 6: PLOTTING & VISUALIZATION
class MagnonPlotter:
    def __init__(self, params):
        self.p = params

    def plot_dispersion(self, k_vals, bands, title="Dispersión de Magnones (Marco Rotado)"):
        """
        Grafica las bandas de energía en la zona extendida.
        
        Args:
            k_vals (array): Vector de momentos k (usualmente -pi a pi).
            bands (array): Matriz de energías (N_k, N_bandas).
        """
        plt.figure(figsize=(10, 6))
        
        # 1. Graficar Bandas (Spaghetti)
        # Iteramos por columnas para que matplotlib maneje los colores o usamos un color único
        num_bands = bands.shape[1]
        
        # Usamos un color oscuro con transparencia para visualizar densidad de estados
        plt.plot(k_vals, bands, color='navy', alpha=0.5, linewidth=1.2)

        # 2. Líneas de Referencia Físicas
        # Límites de la Zona de Brillouin Atómica
        plt.axvline(-np.pi, color='k', linestyle='-', linewidth=2)
        plt.axvline(np.pi, color='k', linestyle='-', linewidth=2)
        
        # Vector de Modulación Q (si es relevante para la escala)
        if hasattr(self.p, 'Q'):
            plt.axvline(self.p.Q/2, color='r', linestyle='--', alpha=0.4, label=r'$q_{spiral}$')
            plt.axvline(-self.p.Q/2, color='r', linestyle='--', alpha=0.4)

        # 3. Formato "Sencillo y Conciso"
        plt.title(title, fontsize=14)
        plt.xlabel(r'Momento $k$ ($1/a$)', fontsize=12)
        plt.ylabel(r'Energía $\hbar\omega$ ($JS$)', fontsize=12)
        plt.xlim(-np.pi, np.pi)
        plt.grid(True, which='both', linestyle='--', alpha=0.3)
        plt.tight_layout()
        
        plt.show()

# --- EJEMPLO DE USO (PIPELINE COMPLETO) ---
if __name__ == "__main__":
    # 1. Configuración
    params = get_default_params() # Definido en Capa 1
    # Nota: N_max define cuántas bandas "sombra" ves. 
    # Para ver el spaghetti completo, N_max=10 o 20 es bueno.
    config = SimConfig(N_max=0, N_k=500) 
    
    # 2. Pipeline de Cálculo
    l_factory = LambdaFactory(params, config)
    l_factory.lambdas = l_factory.precompute_all() # Importante: Pre-calcular
    
    g_factory = GammaFactory(params, config, l_factory.lambdas)
    assembler = HamiltonianAssembler(params, config, g_factory, config.N_max)
    solver = MagnonSolver(assembler)
    
    # 3. Solución en Zona Extendida (-pi a pi)
    k_path = np.linspace(-np.pi, np.pi, config.N_k)
    bands = solver.solve_path(k_path)
    
    # 4. Plotting
    plotter = MagnonPlotter(params)
    plotter.plot_dispersion(k_path, bands)
